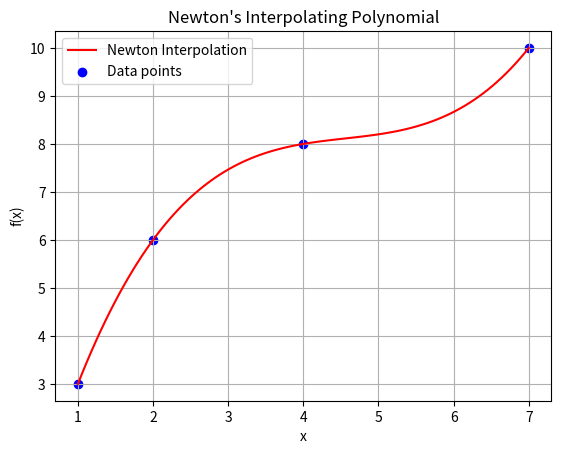

Generate this figure with matplotlib:
import numpy as np

# Function to calculate the divided differences table
def divided_differences(x_values, y_values):
    n = len(x_values)
    dd_table = np.zeros((n, n))
    dd_table[:, 0] = y_values  # The first column is y-values

    # Fill the divided difference table
    for j in range(1, n):
        for i in range(n - j):
            dd_table[i, j] = (dd_table[i+1, j-1] - dd_table[i, j-1]) / (x_values[i+j] - x_values[i])
    
    return dd_table

# Function to evaluate the Newton polynomial at a given point x
def newton_polynomial(x_values, dd_table, x):
    n = len(x_values)
    result = dd_table[0, 0]  # Start with the first divided difference
    product_term = 1.0

    # Add the terms of the Newton polynomial
    for j in range(1, n):
        product_term *= (x - x_values[j-1])  # (x - x0)(x - x1)...(x - xj-1)
        result += dd_table[0, j] * product_term

    return result

# Main function to interpolate and evaluate
def newton_interpolation(x_values, y_values, x_eval):
    # Step 1: Calculate divided differences
    dd_table = divided_differences(x_values, y_values)
    
    # Step 2: Evaluate the Newton polynomial at each point in x_eval
    y_eval = [newton_polynomial(x_values, dd_table, x) for x in x_eval]
    
    return np.array(y_eval)

# Example usage
if __name__ == "__main__":
    # Interpolation points
    x_values = np.array([1, 2, 4, 7])
    y_values = np.array([3, 6, 8, 10])

    # Points to evaluate the Newton polynomial
    x_eval = np.linspace(1, 7, 100)

    # Get the interpolated values
    y_eval = newton_interpolation(x_values, y_values, x_eval)

    # Plotting the result
    import matplotlib.pyplot as plt
    plt.plot(x_eval, y_eval, label="Newton Interpolation", color="red")
    plt.scatter(x_values, y_values, label="Data points", color="blue")
    plt.legend()
    plt.xlabel("x")
    plt.ylabel("f(x)")
    plt.title("Newton's Interpolating Polynomial")
    plt.grid(True)
    plt.show()
